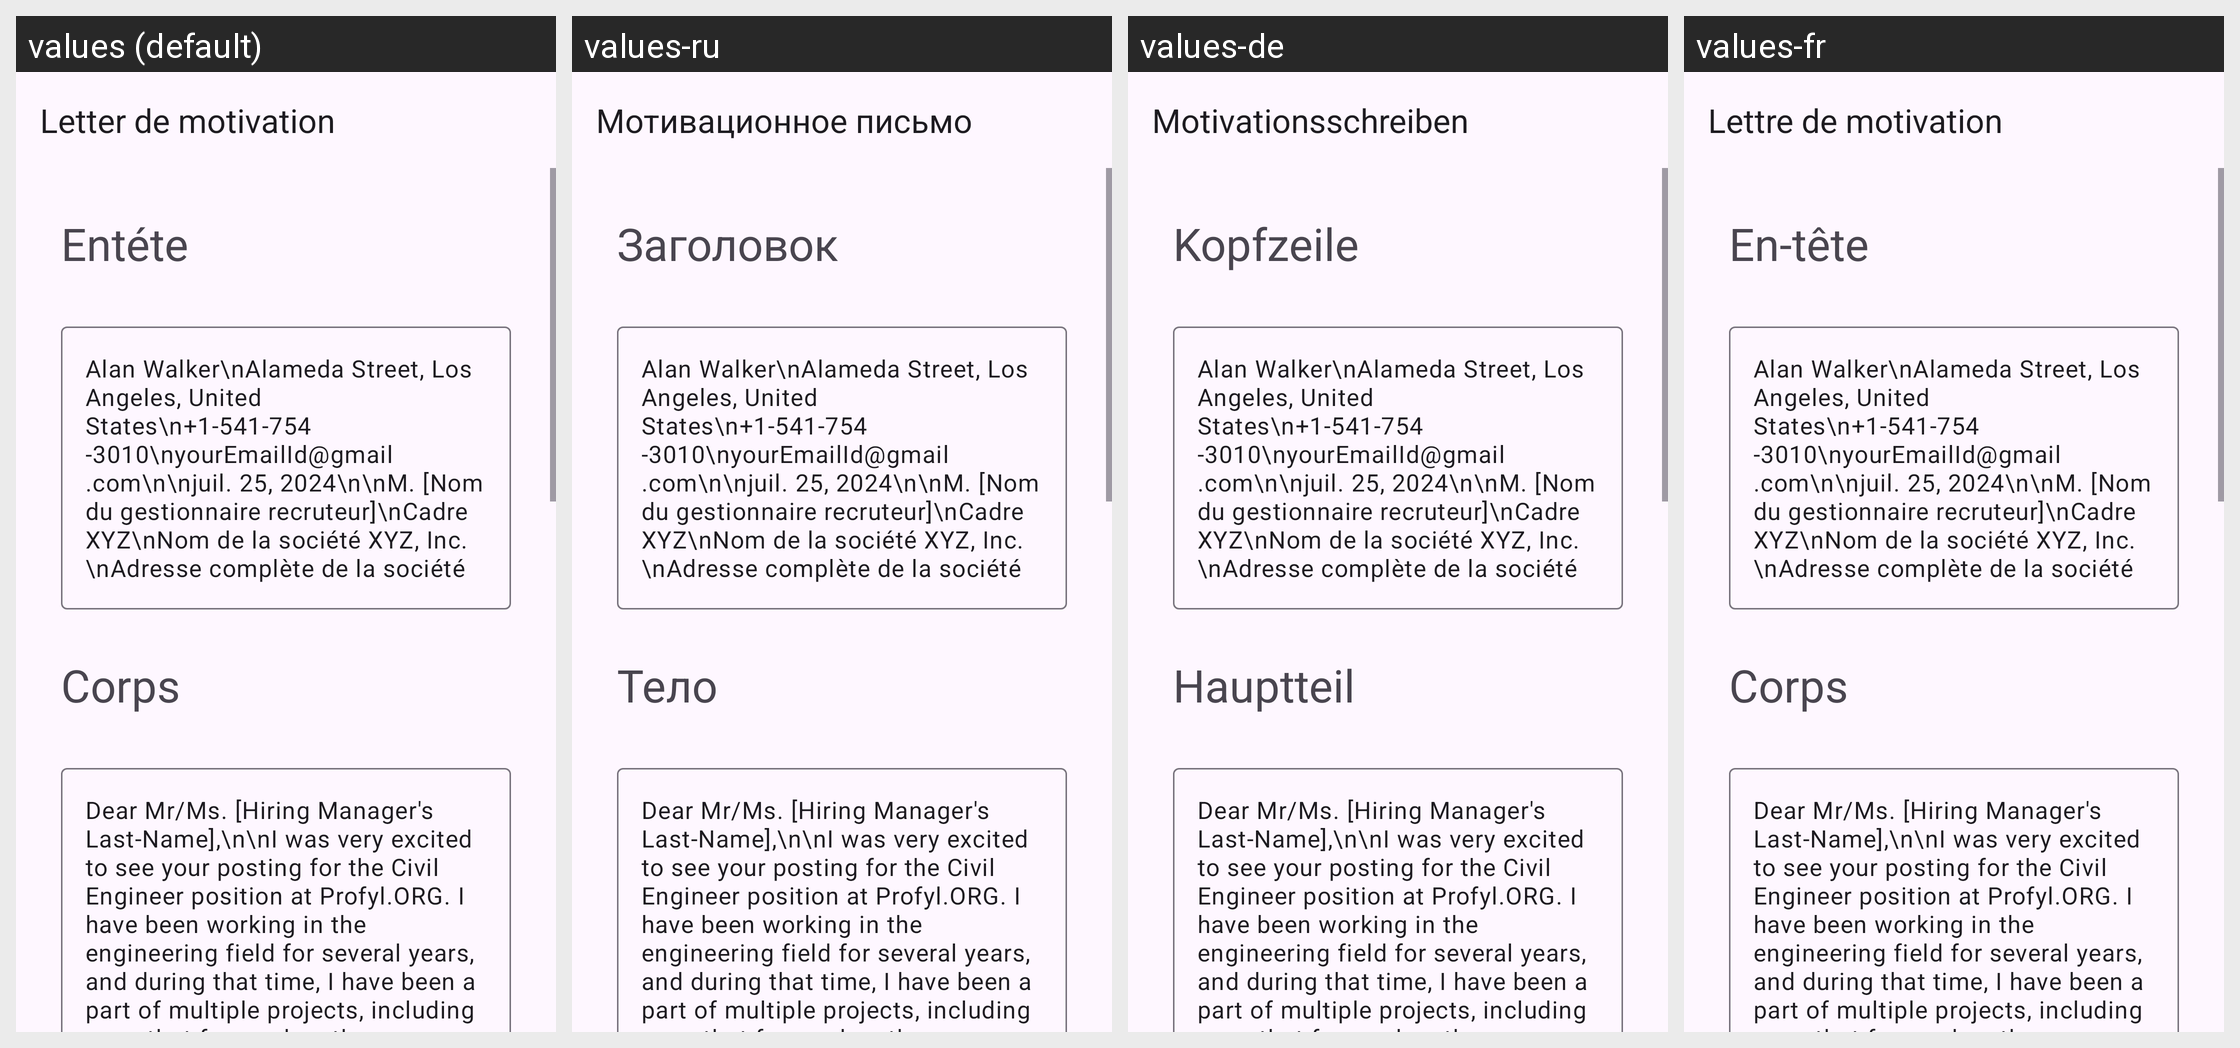

Strings drawn on this Android screen and how each of the app's shown locales translates them:
Android screen res/layout/activity_civil_engineer.xml rendered under 4 locales, left to right: values (default), values-ru, values-de, values-fr. Device: Nexus 5 (rendered at 1080×1920; each locale shown at half size, 540×960, under a caption strip naming it); theme Theme.App_creat_profesionell_cv.
Other locales in the repository, not shown: values-en, values-it.
Strings drawn on this screen, with the default value and each locale's value (text and hints the layout hard-codes, and strings that could not be matched under every locale, appear in the picture but are not listed):

letter_de_motivation
  values: Letter de motivation
  values-ru: Мотивационное письмо
  values-de: Motivationsschreiben
  values-fr: Lettre de motivation

ent_te
  values: Entéte
  values-ru: Заголовок
  values-de: Kopfzeile
  values-fr: En-tête

corps
  values: Corps
  values-ru: Тело
  values-de: Hauptteil
  values-fr: Corps
